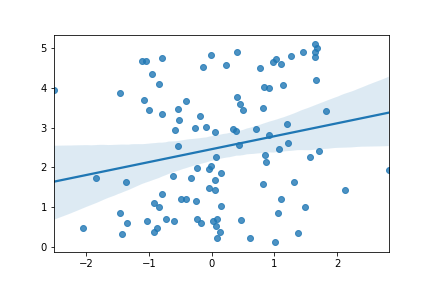

The table this chart was drawn from, first rows:
, Run 10
slope, 0.3254
intercept, 2.458
r_value, 0.2169
p_value, 0.03018
std_err, 0.1479
